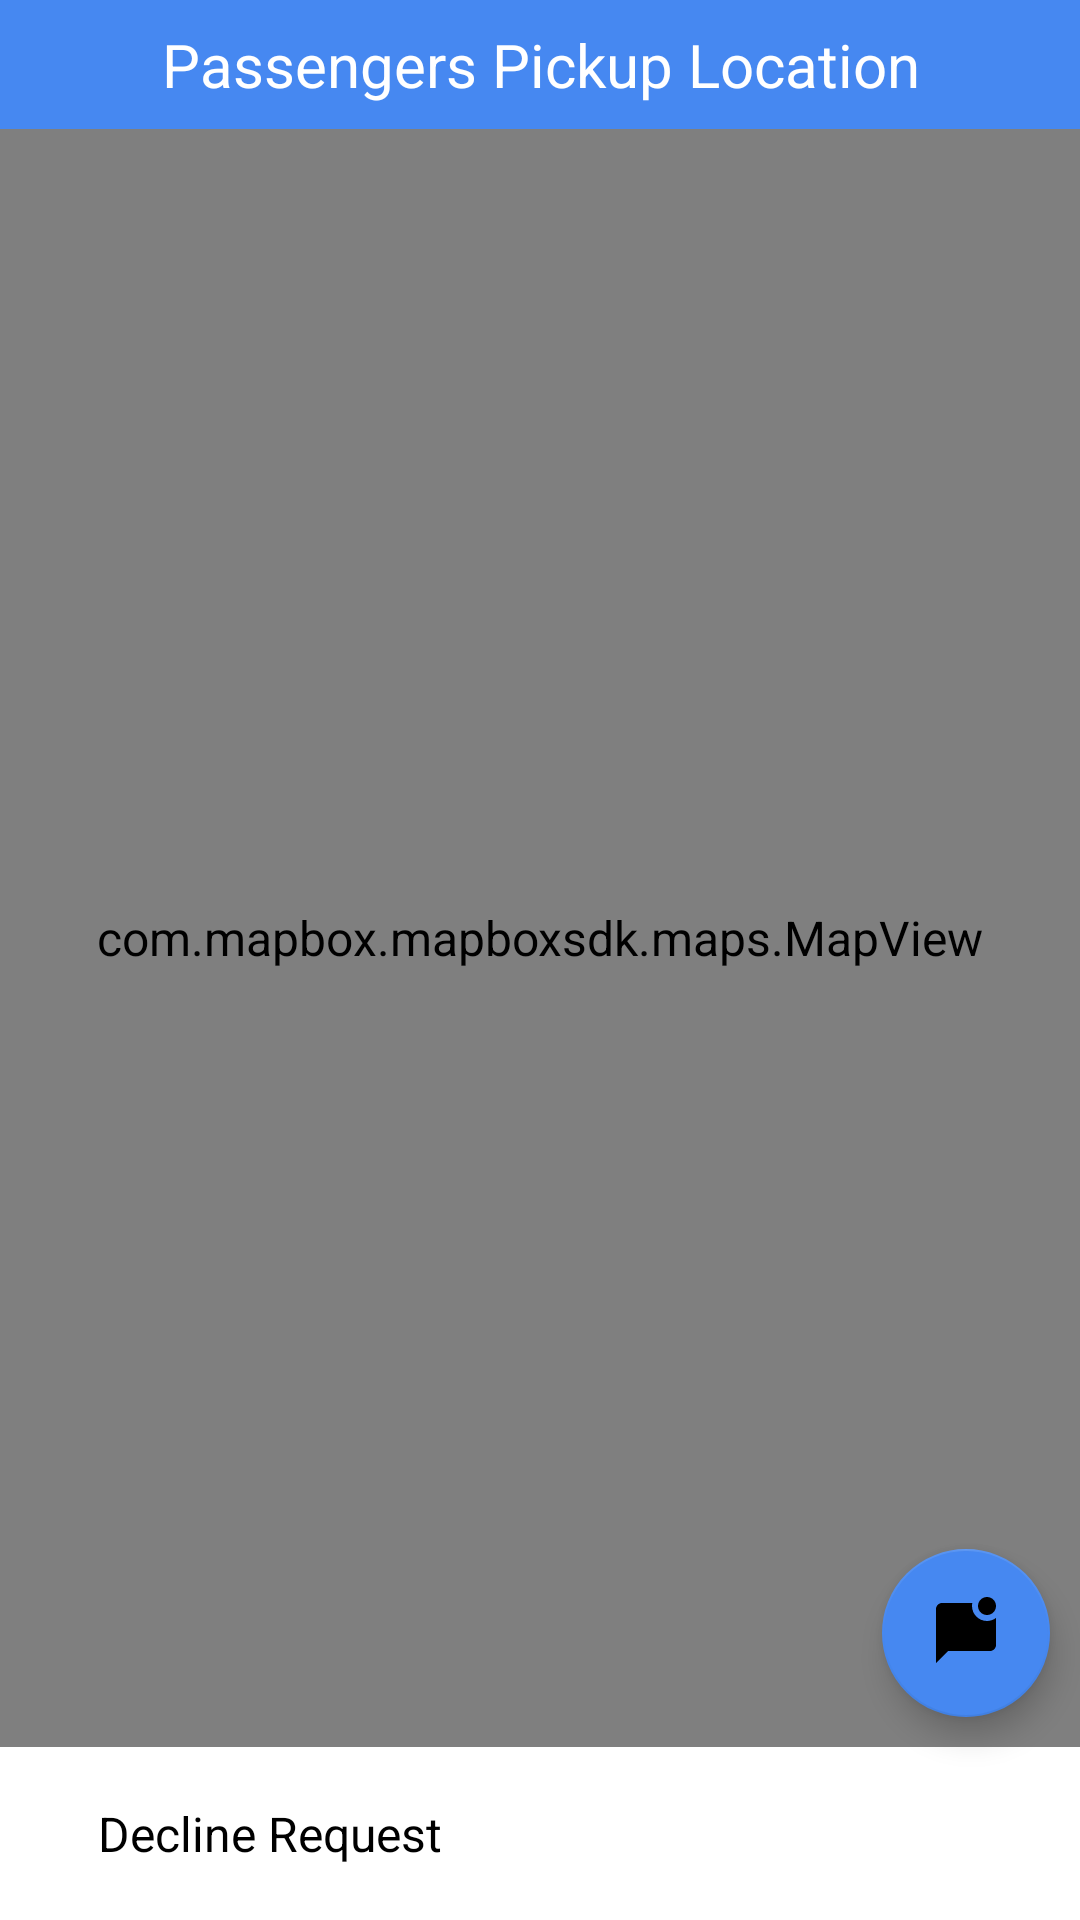

Here is an Android app screen rendered from its layout file. Give the layout XML and the strings, colors and styles it references.
<!-- AndroidManifest.xml: application theme Theme.LiftAndPayDriver -->
<!-- res/layout/activity_view_pick_up_location.xml -->
<?xml version="1.0" encoding="utf-8"?>
<RelativeLayout xmlns:android="http://schemas.android.com/apk/res/android"
    xmlns:app="http://schemas.android.com/apk/res-auto"
    xmlns:tools="http://schemas.android.com/tools"
    android:layout_width="match_parent"
    android:layout_height="match_parent"
    tools:context=".pAPickUpLocation.ViewPickUpLocation">


    <TextView
        android:id="@+id/pAPickUpTopView"
        android:layout_width="match_parent"
        android:layout_height="wrap_content"
        android:layout_alignParentTop="true"
        android:background="@color/primaryColors"
        android:gravity="center"
        android:padding="8dp"
        android:text="Passengers Pickup Location"
        android:textColor="@color/white"
        android:textSize="20sp" />


    <com.mapbox.mapboxsdk.maps.MapView
        android:id="@+id/mapView"
        android:layout_width="match_parent"
        android:layout_height="wrap_content"
        android:layout_below="@id/pAPickUpTopView"
        android:layout_above="@id/pApickUpFooter"

        />

    <com.google.android.material.floatingactionbutton.FloatingActionButton
        android:id="@+id/chatFabId"
        android:layout_width="wrap_content"
        android:layout_height="wrap_content"
        android:text="Chat"
        android:layout_alignParentEnd="true"
        android:layout_above="@id/pApickUpFooter"
        android:background="@color/primaryColors"
        app:backgroundTint="@color/primaryColors"
        android:src="@drawable/img_message"
        android:tooltipText="Chat with the passenger"
        android:layout_margin="10dp"
        />



    <LinearLayout
        android:id="@+id/pApickUpFooter"
        android:layout_width="match_parent"
        android:layout_height="wrap_content"
        android:orientation="horizontal"
        android:layout_alignParentBottom="true"
        android:gravity="end"
        android:background="@color/white"
        >



        <TextView
            android:id="@+id/pADeclinedBtnId"
            android:layout_width="0dp"
            android:layout_weight="1"
            android:layout_height="wrap_content"
            android:layout_margin="8dp"
            android:clickable="true"
            android:focusable="true"
            android:gravity="center"
            android:backgroundTint="@color/extraFadedRed"
            android:text="Decline Request"
            android:paddingVertical="10dp"
            android:background="@drawable/ripple"/>


        <TextView
            android:id="@+id/pANxtBtnId"
            android:layout_width="0dp"
            android:layout_weight="1"
            android:layout_height="wrap_content"
            android:layout_margin="8dp"
            android:clickable="true"
            android:focusable="true"
            android:tooltipText="Approve the passenger's request"
            android:backgroundTint="@color/primaryColors"
            android:text="Approve"
            android:textColor="@color/white"
            android:gravity="center"
            android:paddingVertical="10dp"
            android:background="@drawable/ripple"/>


    </LinearLayout>

</RelativeLayout>
<!-- resources referenced by this layout -->
<resources>
  <color name="extraFadedRed">#0FF53D3D</color>
  <color name="primaryColors">#4688F1</color>
  <color name="white">#FFFFFFFF</color>
  <!-- drawable img_message (drawable) -->
  <vector android:height="24dp" android:tint="#4789F1"
      android:viewportHeight="24" android:viewportWidth="24"
      android:width="24dp" xmlns:android="http://schemas.android.com/apk/res/android">
      <path android:fillColor="@android:color/white" android:pathData="M22,6.98V16c0,1.1 -0.9,2 -2,2H6l-4,4V4c0,-1.1 0.9,-2 2,-2h10.1C14.04,2.32 14,2.66 14,3c0,2.76 2.24,5 5,5C20.13,8 21.16,7.61 22,6.98zM16,3c0,1.66 1.34,3 3,3s3,-1.34 3,-3s-1.34,-3 -3,-3S16,1.34 16,3z"/>
  </vector>
  <style name="Theme.LiftAndPayDriver" parent="Theme.MaterialComponents.Light.NoActionBar">
          
          <item name="colorPrimary">@color/primaryColors</item>
          <item name="colorPrimaryVariant">#2F6AC8</item>
          <item name="colorOnPrimary">@color/white</item>
          
          <item name="colorSecondary">@color/black</item>
          <item name="colorSecondaryVariant">@color/teal_700</item>
          <item name="colorOnSecondary">@color/black</item>
          <item name="android:textSize">16sp</item>
          <item name="android:textColor">@color/black</item>
          
          <item name="android:statusBarColor" tools:targetApi="l">?attr/colorPrimaryVariant</item>
          <item name="bottomSheetDialogTheme">@style/AppBottomSheetDialogTheme</item>
  
          
      </style>
  <color name="black">#FF000000</color>
  <color name="teal_700">#FF018786</color>
  <style name="AppBottomSheetDialogTheme" parent="Theme.Design.Light.BottomSheetDialog">
          <item name="bottomSheetStyle">@style/AppModalStyle</item>
      </style>
  <style name="AppModalStyle" parent="Widget.Design.BottomSheet.Modal">
          <item name="android:background">@drawable/bottom_sheet_bkg</item>
      </style>
</resources>
